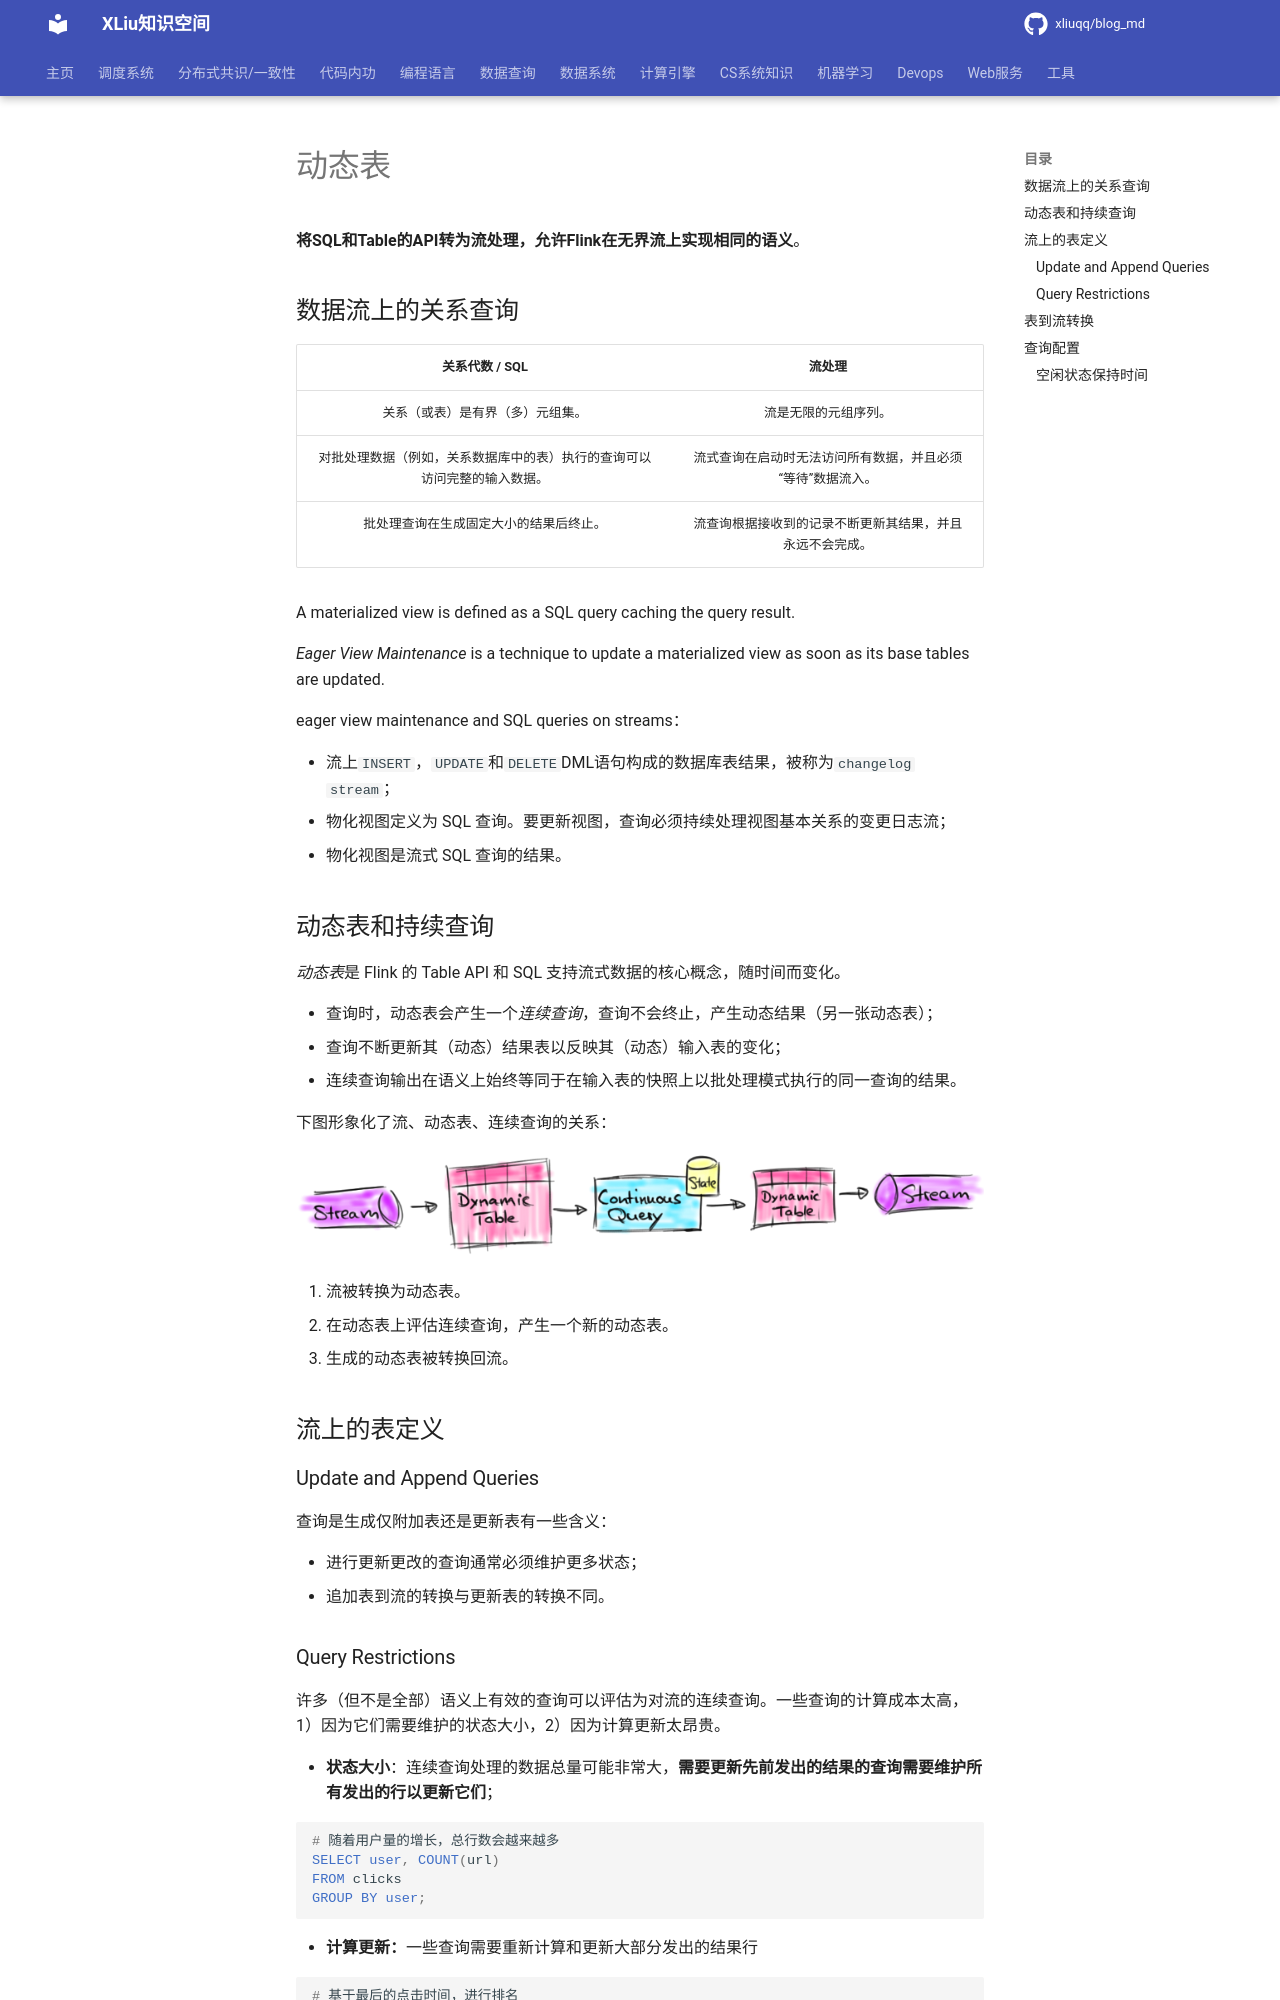

repository: xliuqq/blog_md · page: distributed_computing/flink/dynamic_table.html · generator: mkdocs

# 动态表

**将SQL和Table的API转为流处理，允许Flink在无界流上实现相同的语义**。

## 数据流上的关系查询

|                        关系代数 / SQL                        |                           流处理                           |
| :----------------------------------------------------------: | :--------------------------------------------------------: |
|               关系（或表）是有界（多）元组集。               |                    流是无限的元组序列。                    |
| 对批处理数据（例如，关系数据库中的表）执行的查询可以访问完整的输入数据。 | 流式查询在启动时无法访问所有数据，并且必须“等待”数据流入。 |
|            批处理查询在生成固定大小的结果后终止。            |  流查询根据接收到的记录不断更新其结果，并且永远不会完成。  |

 A materialized view is defined as a SQL query caching the query result.

*Eager View Maintenance* is a technique to update a materialized view as soon as its base tables are updated.



eager view maintenance and SQL queries on streams：

- 流上`INSERT`，`UPDATE`和`DELETE`DML语句构成的数据库表结果，被称为`changelog stream`；
- 物化视图定义为 SQL 查询。要更新视图，查询必须持续处理视图基本关系的变更日志流；
- 物化视图是流式 SQL 查询的结果。



## 动态表和持续查询

*动态表*是 Flink 的 Table API 和 SQL 支持流式数据的核心概念，随时间而变化。

- 查询时，动态表会产生一个*连续查询*，查询不会终止，产生动态结果（另一张动态表）；
- 查询不断更新其（动态）结果表以反映其（动态）输入表的变化；
- 连续查询输出在语义上始终等同于在输入表的快照上以批处理模式执行的同一查询的结果。



下图形象化了流、动态表、连续查询的关系：

![动态表](pics/stream-query-stream.png)

1. 流被转换为动态表。
2. 在动态表上评估连续查询，产生一个新的动态表。
3. 生成的动态表被转换回流。



## 流上的表定义

### Update and Append Queries

查询是生成仅附加表还是更新表有一些含义：

- 进行更新更改的查询通常必须维护更多状态；
- 追加表到流的转换与更新表的转换不同。

### Query Restrictions

许多（但不是全部）语义上有效的查询可以评估为对流的连续查询。一些查询的计算成本太高，1）因为它们需要维护的状态大小，2）因为计算更新太昂贵。

-  **状态大小**：连续查询处理的数据总量可能非常大，**需要更新先前发出的结果的查询需要维护所有发出的行以更新它们**；

  ```sql
  # 随着用户量的增长，总行数会越来越多
  SELECT user, COUNT(url)
  FROM clicks
  GROUP BY user;
  ```

- **计算更新：**一些查询需要重新计算和更新大部分发出的结果行

  ```sql
  # 基于最后的点击时间，进行排名
  SELECT user, RANK() OVER (ORDER BY lastAction)
  FROM (
    SELECT user, MAX(cTime) AS lastAction FROM clicks GROUP BY user
  );
  ```
